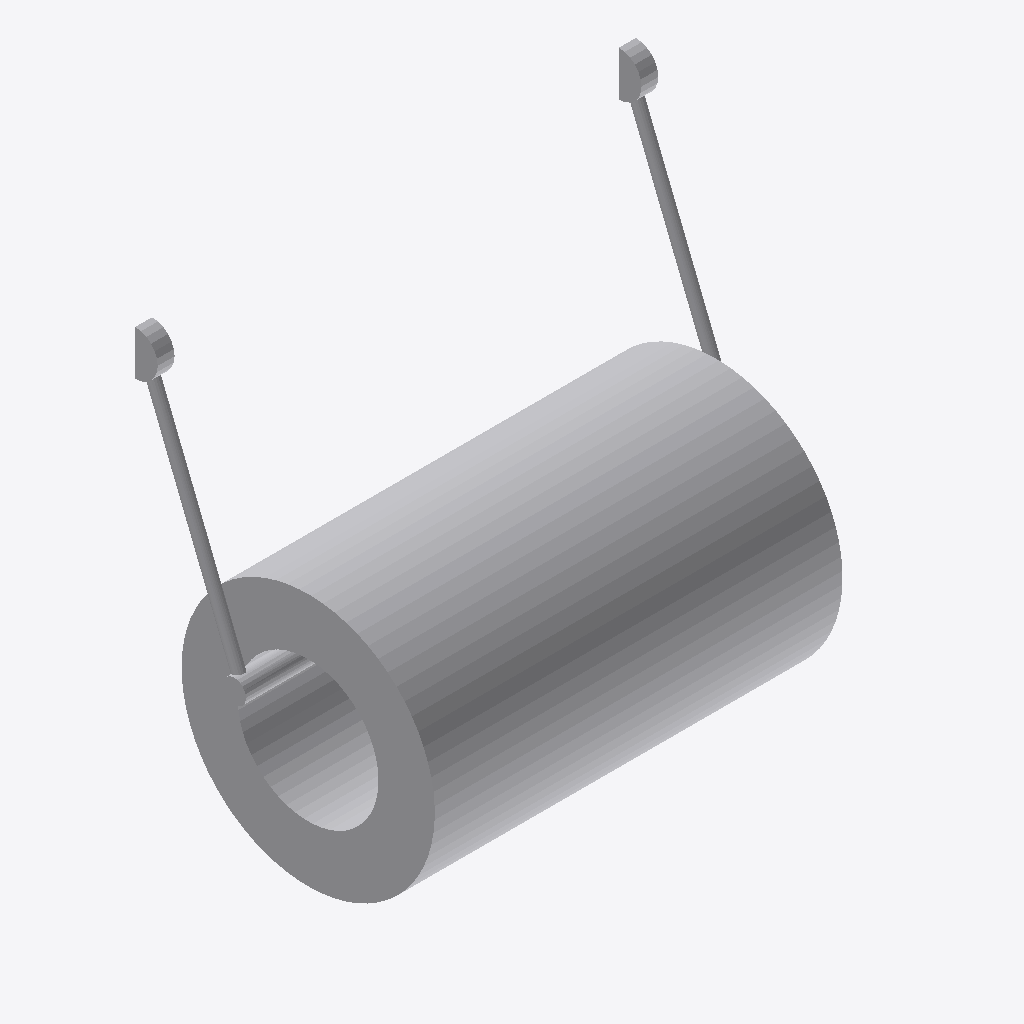
Isometric view of an IFC building model (IFC-SPF (STEP), schema IFC2X3, length unit metre), seen from the south-west, elements coloured by IFC class: 1 other element (light grey).
Extent 1.8 m × 0.9 m × 1.6 m (x, y, z). Storeys (1): Port De Barcelona at 0.00 m. Elements (1): 1 IfcFurnishingElement.

HEADER;
FILE_DESCRIPTION(('ViewDefinition [CoordinationView_V2.0]'),'2;1');
FILE_NAME('','',(''),(''),'','','');
FILE_SCHEMA(('IFC2X3'));
ENDSEC;
DATA;
#105=IFCPROJECT('34UKVHeH5CHvrwyycS_2aZ',$,'Port De Barcelona',$,$,'Port De Barcelona','Port De Barcelona',(#97),#92);
#130=IFCSITE('34UKVHeH5CHvrwyycS_2aX',$,'Default',$,$,#127,$,$,.ELEMENT.,(42,21,31,181945),(-71,-3,-24,-263305),0.0,$,$);
#115=IFCBUILDING('34UKVHeH5CHvrwyycS_2aY',$,'Port De Barcelona',$,$,#32,$,'Port De Barcelona',.ELEMENT.,$,$,$);
#124=IFCBUILDINGSTOREY('34UKVHeH5CHvrwyybZ1_NS',$,'Port De Barcelona',$,'Level:8mm Head',#122,$,'Port De Barcelona',.ELEMENT.,0.0);
#6910=IFCFURNISHINGELEMENT('3bIPoWbR58Z8nPu7bRXsIF',$,'APBCN-POR-EQP-Defensa_Cilindro:Tipo1:282947',$,'APBCN-POR-EQP-Defensa_Cilindro:Tipo1',#6908,#6903,'282947');
ENDSEC;
